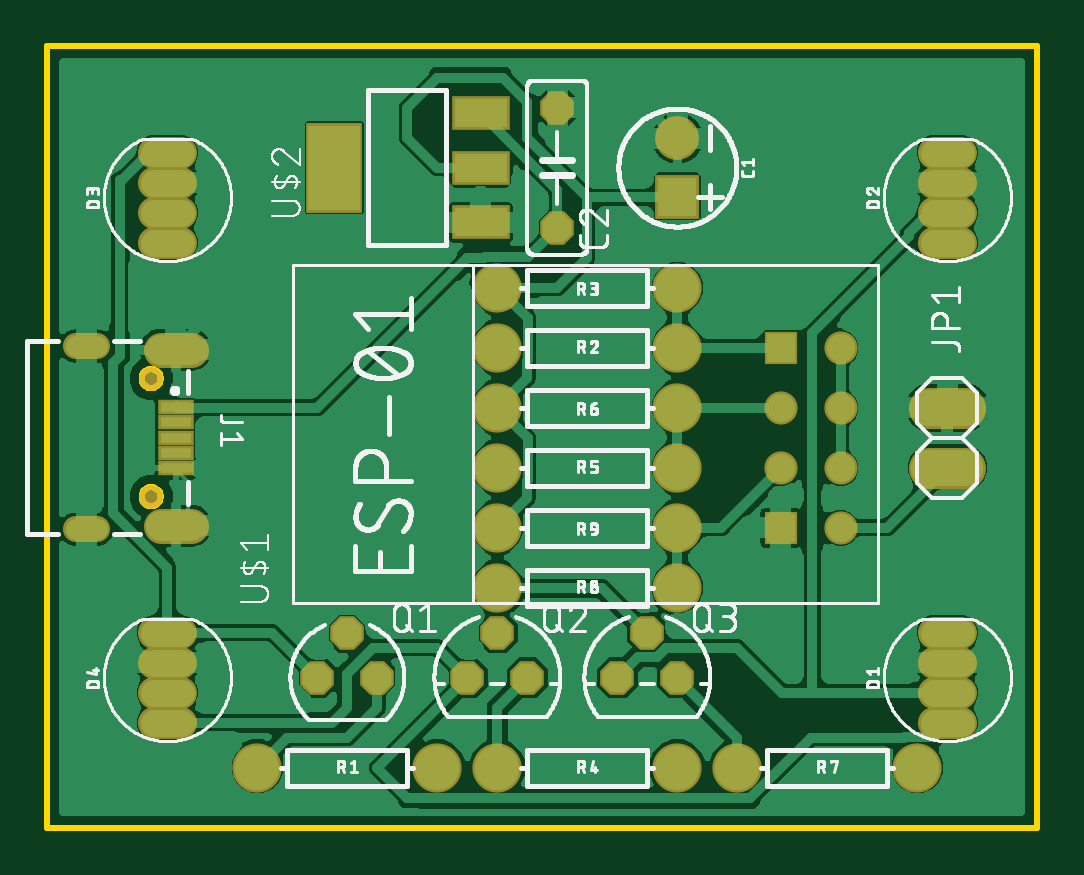
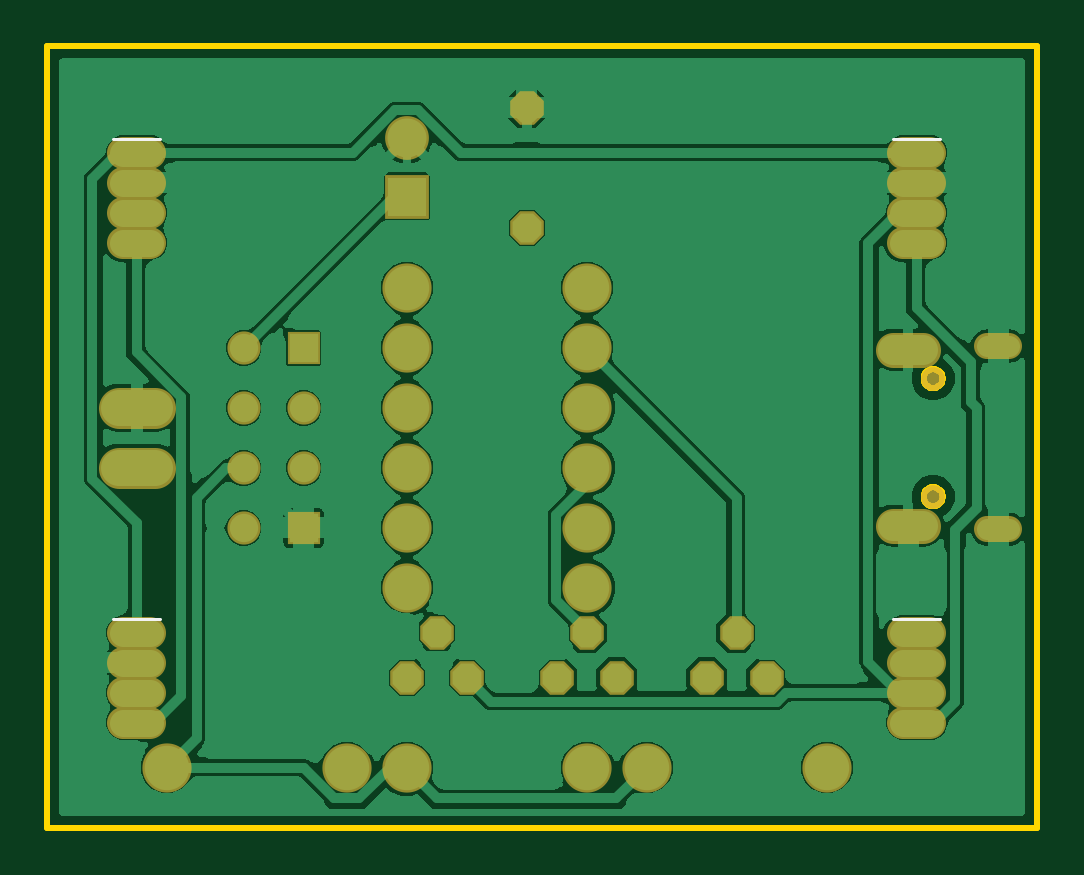
Circuit board: 8 layer files. Board 41.9 x 33.1 mm.
- bottom_copper: copper_bottom.gbr (131800 bytes)
- top_copper: copper_top.gbr (150894 bytes)
- outline: profile.gbr (7398 bytes)
- bottom_silk: silkscreen_bottom.gbr (319 bytes)
- top_silk: silkscreen_top.gbr (123061 bytes)
- bottom_mask: soldermask_bottom.gbr (2066 bytes)
- top_mask: soldermask_top.gbr (2328 bytes)
- paste: solderpaste_top.gbr (410 bytes)

=== bottom_copper: copper_bottom.gbr (131800 bytes, source omitted) ===
=== top_copper: copper_top.gbr (150894 bytes, source omitted) ===
=== outline: profile.gbr (7398 bytes, source omitted) ===
=== bottom_silk: silkscreen_bottom.gbr ===
G04 EAGLE Gerber RS-274X export*
G75*
%MOMM*%
%FSLAX34Y34*%
%LPD*%
%INSilkscreen Bottom*%
%IPPOS*%
%AMOC8*
5,1,8,0,0,1.08239X$1,22.5*%
G01*
%ADD10C,0.127000*%


D10*
X391000Y202800D02*
X371000Y202800D01*
X371000Y406000D02*
X391000Y406000D01*
X60800Y406000D02*
X40800Y406000D01*
X40800Y202800D02*
X60800Y202800D01*
M02*

=== top_silk: silkscreen_top.gbr (123061 bytes, source omitted) ===
=== bottom_mask: soldermask_bottom.gbr ===
G04 EAGLE Gerber RS-274X export*
G75*
%MOMM*%
%FSLAX34Y34*%
%LPD*%
%INSoldermask Bottom*%
%IPPOS*%
%AMOC8*
5,1,8,0,0,1.08239X$1,22.5*%
G01*
%ADD10R,1.854200X1.854200*%
%ADD11C,1.854200*%
%ADD12P,1.539592X8X112.500000*%
%ADD13C,1.346200*%
%ADD14C,1.478200*%
%ADD15C,1.103200*%
%ADD16C,1.003200*%
%ADD17C,1.727200*%
%ADD18P,1.539592X8X22.500000*%
%ADD19C,2.082800*%
%ADD20R,1.403200X1.403200*%
%ADD21C,1.403200*%


D10*
X266700Y381200D03*
D11*
X266700Y406200D03*
D12*
X215900Y368300D03*
X215900Y419100D03*
D13*
X375285Y184150D02*
X386715Y184150D01*
X386715Y196850D02*
X375285Y196850D01*
X375285Y171450D02*
X386715Y171450D01*
X386715Y158750D02*
X375285Y158750D01*
X375285Y387350D02*
X386715Y387350D01*
X386715Y400050D02*
X375285Y400050D01*
X375285Y374650D02*
X386715Y374650D01*
X386715Y361950D02*
X375285Y361950D01*
X56515Y387350D02*
X45085Y387350D01*
X45085Y400050D02*
X56515Y400050D01*
X56515Y374650D02*
X45085Y374650D01*
X45085Y361950D02*
X56515Y361950D01*
X56515Y184150D02*
X45085Y184150D01*
X45085Y196850D02*
X56515Y196850D01*
X56515Y171450D02*
X45085Y171450D01*
X45085Y158750D02*
X56515Y158750D01*
D14*
X60775Y316650D02*
X48025Y316650D01*
X48025Y242150D02*
X60775Y242150D01*
D15*
X20900Y318150D02*
X11900Y318150D01*
X11900Y240650D02*
X20900Y240650D01*
D16*
X43900Y304400D03*
X43900Y254400D03*
D17*
X373380Y292100D02*
X388620Y292100D01*
X388620Y266700D02*
X373380Y266700D01*
D18*
X114300Y177800D03*
X127000Y196850D03*
X139700Y177800D03*
X203200Y177800D03*
X190500Y196850D03*
X177800Y177800D03*
X266700Y177800D03*
X254000Y196850D03*
X241300Y177800D03*
D19*
X88900Y139700D03*
X165100Y139700D03*
X190500Y317500D03*
X266700Y317500D03*
X266700Y342900D03*
X190500Y342900D03*
X190500Y139700D03*
X266700Y139700D03*
X190500Y266700D03*
X266700Y266700D03*
X266700Y292100D03*
X190500Y292100D03*
X292100Y139700D03*
X368300Y139700D03*
X190500Y215900D03*
X266700Y215900D03*
X266700Y241300D03*
X190500Y241300D03*
D20*
X310375Y241150D03*
X310375Y317350D03*
D21*
X310375Y266550D03*
X310375Y291950D03*
X335775Y291950D03*
X335775Y266550D03*
X335775Y241150D03*
X335775Y317350D03*
M02*

=== top_mask: soldermask_top.gbr ===
G04 EAGLE Gerber RS-274X export*
G75*
%MOMM*%
%FSLAX34Y34*%
%LPD*%
%INSoldermask Top*%
%IPPOS*%
%AMOC8*
5,1,8,0,0,1.08239X$1,22.5*%
G01*
%ADD10R,1.854200X1.854200*%
%ADD11C,1.854200*%
%ADD12P,1.539592X8X112.500000*%
%ADD13C,1.346200*%
%ADD14R,1.503200X0.653200*%
%ADD15C,1.478200*%
%ADD16C,1.103200*%
%ADD17C,1.003200*%
%ADD18C,1.727200*%
%ADD19P,1.539592X8X22.500000*%
%ADD20C,2.082800*%
%ADD21R,1.403200X1.403200*%
%ADD22C,1.403200*%
%ADD23R,2.438400X1.422400*%
%ADD24R,2.403200X3.803200*%


D10*
X266700Y381200D03*
D11*
X266700Y406200D03*
D12*
X215900Y368300D03*
X215900Y419100D03*
D13*
X375285Y184150D02*
X386715Y184150D01*
X386715Y196850D02*
X375285Y196850D01*
X375285Y171450D02*
X386715Y171450D01*
X386715Y158750D02*
X375285Y158750D01*
X375285Y387350D02*
X386715Y387350D01*
X386715Y400050D02*
X375285Y400050D01*
X375285Y374650D02*
X386715Y374650D01*
X386715Y361950D02*
X375285Y361950D01*
X56515Y387350D02*
X45085Y387350D01*
X45085Y400050D02*
X56515Y400050D01*
X56515Y374650D02*
X45085Y374650D01*
X45085Y361950D02*
X56515Y361950D01*
X56515Y184150D02*
X45085Y184150D01*
X45085Y196850D02*
X56515Y196850D01*
X56515Y171450D02*
X45085Y171450D01*
X45085Y158750D02*
X56515Y158750D01*
D14*
X54400Y292400D03*
X54400Y285900D03*
X54400Y279400D03*
X54400Y272900D03*
X54400Y266400D03*
D15*
X48025Y316650D02*
X60775Y316650D01*
X60775Y242150D02*
X48025Y242150D01*
D16*
X20900Y318150D02*
X11900Y318150D01*
X11900Y240650D02*
X20900Y240650D01*
D17*
X43900Y304400D03*
X43900Y254400D03*
D18*
X373380Y292100D02*
X388620Y292100D01*
X388620Y266700D02*
X373380Y266700D01*
D19*
X114300Y177800D03*
X127000Y196850D03*
X139700Y177800D03*
X203200Y177800D03*
X190500Y196850D03*
X177800Y177800D03*
X266700Y177800D03*
X254000Y196850D03*
X241300Y177800D03*
D20*
X88900Y139700D03*
X165100Y139700D03*
X190500Y317500D03*
X266700Y317500D03*
X266700Y342900D03*
X190500Y342900D03*
X190500Y139700D03*
X266700Y139700D03*
X190500Y266700D03*
X266700Y266700D03*
X266700Y292100D03*
X190500Y292100D03*
X292100Y139700D03*
X368300Y139700D03*
X190500Y215900D03*
X266700Y215900D03*
X266700Y241300D03*
X190500Y241300D03*
D21*
X310375Y241150D03*
X310375Y317350D03*
D22*
X310375Y266550D03*
X310375Y291950D03*
X335775Y291950D03*
X335775Y266550D03*
X335775Y241150D03*
X335775Y317350D03*
D23*
X183388Y370586D03*
X183388Y393700D03*
X183388Y416814D03*
D24*
X121410Y393700D03*
M02*

=== paste: solderpaste_top.gbr ===
G04 EAGLE Gerber RS-274X export*
G75*
%MOMM*%
%FSLAX34Y34*%
%LPD*%
%INSolderpaste Top*%
%IPPOS*%
%AMOC8*
5,1,8,0,0,1.08239X$1,22.5*%
G01*
%ADD10R,1.300000X0.450000*%
%ADD11R,2.235200X1.219200*%
%ADD12R,2.200000X3.600000*%


D10*
X54400Y292400D03*
X54400Y285900D03*
X54400Y279400D03*
X54400Y272900D03*
X54400Y266400D03*
D11*
X183388Y370586D03*
X183388Y393700D03*
X183388Y416814D03*
D12*
X121410Y393700D03*
M02*

